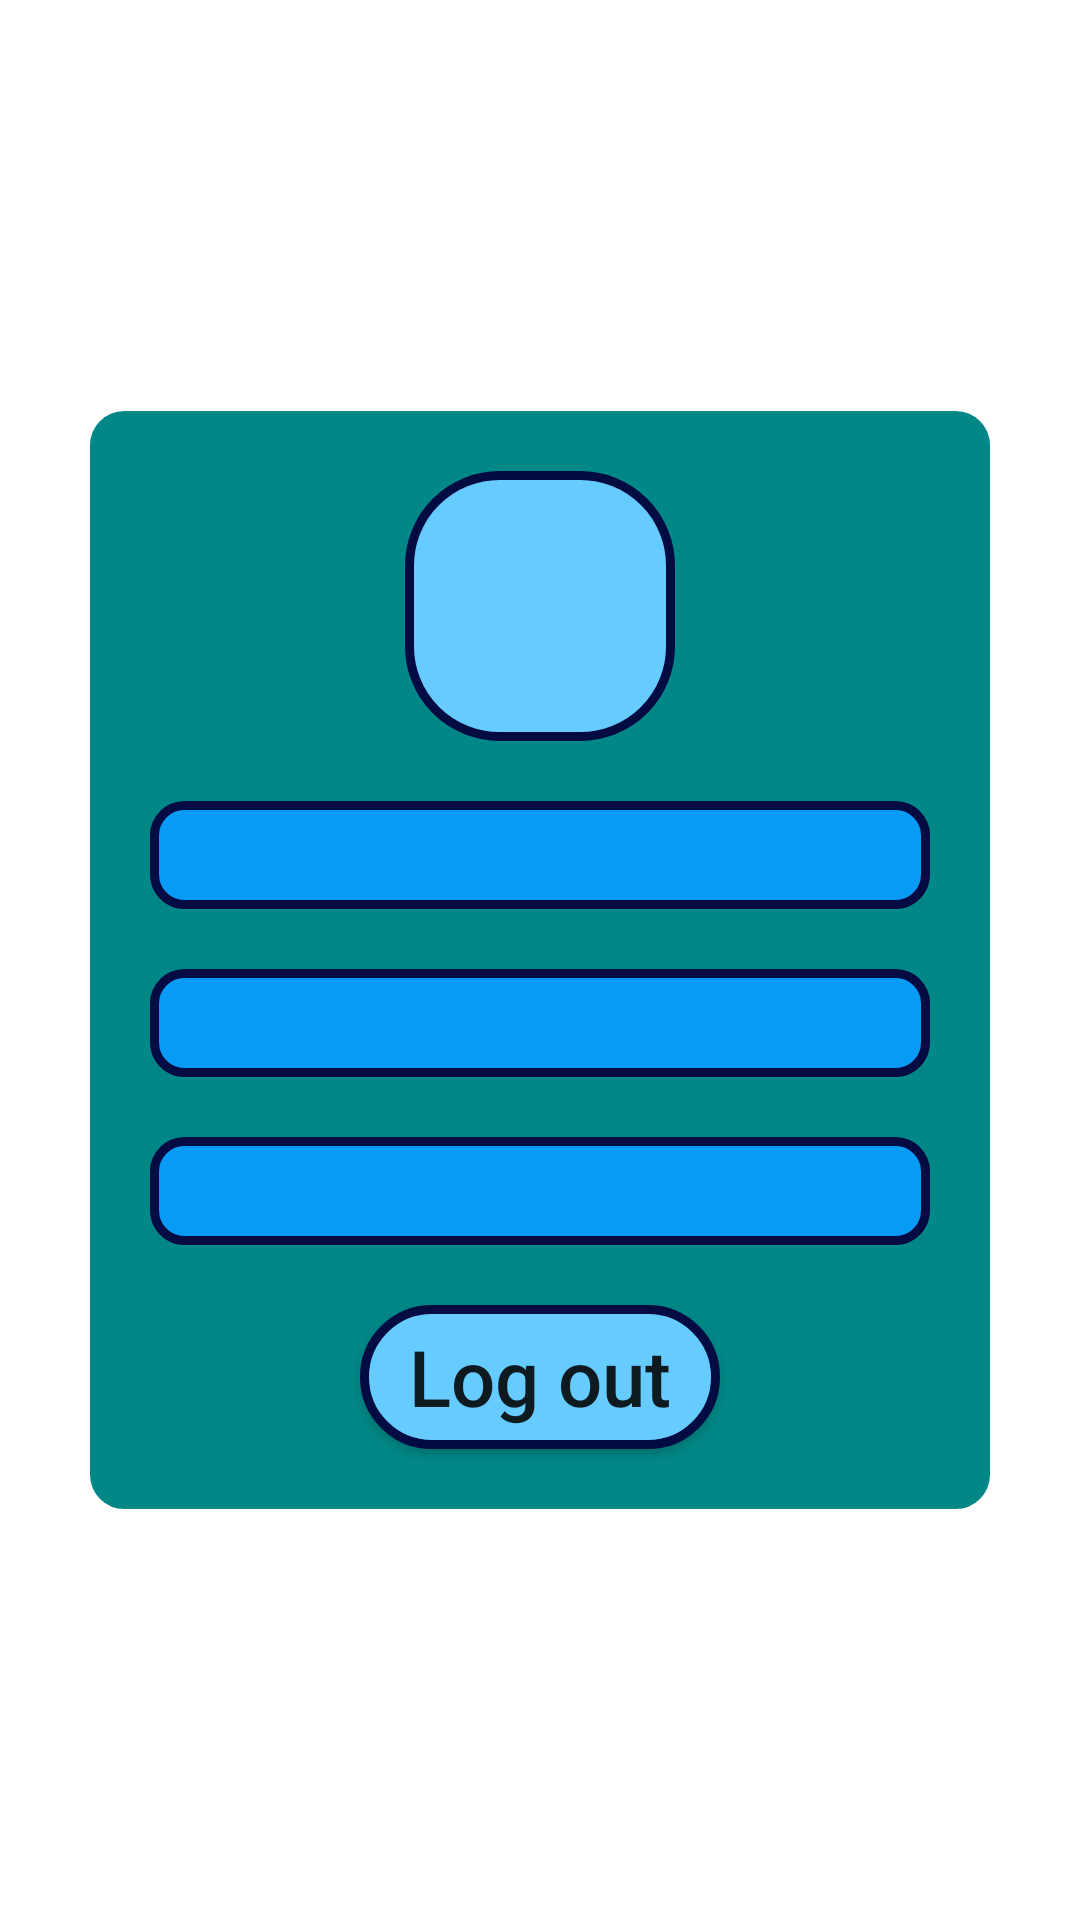

This screen was rendered from an Android layout file. Write that file and the resources it references.
<!-- AndroidManifest.xml: application theme Theme.SEProjectFinal -->
<!-- res/layout/activity_employee_user_profile.xml -->
<?xml version="1.0" encoding="utf-8"?>
<androidx.constraintlayout.widget.ConstraintLayout xmlns:android="http://schemas.android.com/apk/res/android"
    xmlns:app="http://schemas.android.com/apk/res-auto"
    xmlns:tools="http://schemas.android.com/tools"
    android:layout_width="match_parent"
    android:layout_height="match_parent"
    tools:context=".EmployeeUserProfile">

    <LinearLayout
        android:layout_width="match_parent"
        android:layout_height="wrap_content"
        android:layout_margin="30dp"
        android:background="@drawable/rounded2"
        android:orientation="vertical"
        app:layout_constraintBottom_toBottomOf="parent"
        app:layout_constraintEnd_toEndOf="parent"
        app:layout_constraintHorizontal_bias="0.5"
        app:layout_constraintStart_toStartOf="parent"
        app:layout_constraintTop_toTopOf="parent">

        <LinearLayout
            android:layout_width="wrap_content"
            android:layout_height="wrap_content"
            android:layout_gravity="center"
            android:layout_margin="20dp">

            <ImageView
                android:layout_width="90dp"
                android:layout_height="90dp"
                android:background="@drawable/super_rounded"
                android:src="@drawable/ic_signin"/>

        </LinearLayout>

        <TextView
            android:id="@+id/textViewFullNameEup"
            android:layout_width="match_parent"
            android:layout_height="wrap_content"
            android:layout_marginLeft="20dp"
            android:layout_marginTop="00dp"
            android:layout_marginRight="20dp"
            android:background="@drawable/rounded"
            android:hint=""
            android:textColor="@color/teal_800"
            android:paddingLeft="10dp"
            android:paddingRight="10dp"
            android:textSize="27sp" />

        <TextView
            android:id="@+id/textViewUserNameEup"
            android:layout_width="match_parent"
            android:layout_height="wrap_content"
            android:layout_marginLeft="20dp"
            android:layout_marginTop="20dp"
            android:layout_marginRight="20dp"
            android:background="@drawable/rounded"
            android:hint=""
            android:textColor="@color/teal_800"
            android:paddingLeft="10dp"
            android:paddingRight="10dp"
            android:textSize="27sp" />

        <TextView
            android:id="@+id/textViewEmailEup"
            android:layout_width="match_parent"
            android:layout_height="wrap_content"
            android:layout_marginLeft="20dp"
            android:layout_marginTop="20dp"
            android:layout_marginRight="20dp"
            android:background="@drawable/rounded"
            android:hint=""
            android:textColor="@color/teal_800"
            android:paddingLeft="10dp"
            android:paddingRight="10dp"
            android:textSize="27sp" />

        <Button
            android:id="@+id/buttonLogoutEup"
            android:layout_width="match_parent"
            android:layout_height="wrap_content"
            android:layout_marginLeft="90dp"
            android:layout_marginTop="20dp"
            android:layout_marginRight="90dp"
            android:layout_marginBottom="20dp"
            android:background="@drawable/super_rounded"
            android:paddingLeft="10dp"
            android:paddingRight="10dp"
            android:text="Log out"
            android:textAllCaps="false"
            android:textSize="26sp" />

    </LinearLayout>

</androidx.constraintlayout.widget.ConstraintLayout>
<!-- resources referenced by this layout -->
<resources>
  <color name="teal_800">#097171</color>
  <!-- drawable rounded (drawable) -->
  <?xml version="1.0" encoding="utf-8"?>
  <shape xmlns:android="http://schemas.android.com/apk/res/android">
      <solid android:color="#079BF5"/>
      <stroke android:width="3dp" android:color="#020b42" />
      <corners android:radius="10dp"/>
      <padding android:left="0dp" android:top="0dp" android:right="0dp" android:bottom="0dp" />
  </shape>
  <!-- drawable rounded2 (drawable) -->
  <?xml version="1.0" encoding="utf-8"?>
  <shape xmlns:android="http://schemas.android.com/apk/res/android">
      <solid android:color="@color/teal_700"/>
      <stroke android:width="3dp" android:color="@color/teal_700" />
      <corners android:radius="10dp"/>
      <padding android:left="0dp" android:top="0dp" android:right="0dp" android:bottom="0dp" />
  </shape>
  <!-- drawable super_rounded (drawable) -->
  <?xml version="1.0" encoding="utf-8"?>
  <shape xmlns:android="http://schemas.android.com/apk/res/android">
      <solid android:color="#66CCFF"/>
      <stroke android:width="3dp" android:color="#020b42" />
      <corners android:radius="30dp"/>
      <padding android:left="5dp" android:top="5dp" android:right="5dp" android:bottom="5dp" />
  </shape>
  <style name="Theme.SEProjectFinal" parent="Theme.MaterialComponents.DayNight.NoActionBar">
          
          <item name="colorPrimary">@color/teal_200</item>
          <item name="colorPrimaryVariant">@color/teal_700</item>
          <item name="colorOnPrimary">@color/white</item>
          
          <item name="colorSecondary">@color/teal_200</item>
          <item name="colorSecondaryVariant">@color/teal_700</item>
          <item name="colorOnSecondary">@color/black</item>
          
          <item name="android:statusBarColor" tools:targetApi="l">?attr/colorPrimaryVariant</item>
          
      </style>
  <color name="teal_700">#FF018786</color>
  <color name="teal_200">#FF03DAC5</color>
  <color name="white">#FFFFFFFF</color>
  <color name="black">#FF000000</color>
</resources>
